pico-8 play session: hold → + tap 🅾

[t = 8 s] hold → ~8s, tap 🅾 ~14×
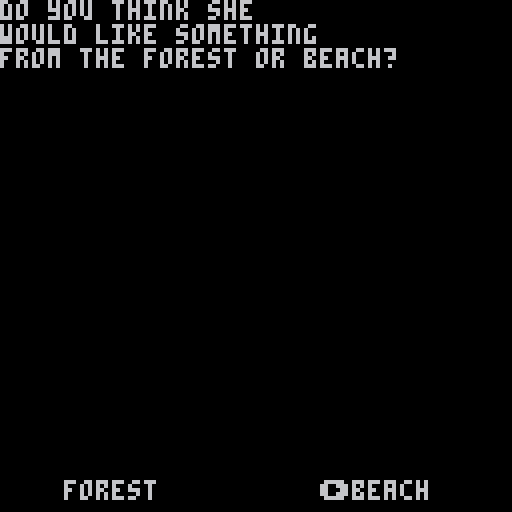

pico-8 cartridge
version 18
__lua__
-- initialize
-- whitney 

t = true
f = false
	 
function _init() 
	
	roomsetup() 
	dtb_init()
	
	m = ""
	
	tick = 0
	state = 0 
	step = 0
	select = 1
	
	plr = {
		pnme = "",
		x=1,
		y=1,
		w=6,
		h=8,
		
		moving = f,
		inven = {}
	} 
 
 box = {
		sp=112,
		x=8,
		y=16,
		w=8,
		h=8
	}
	 
	--spawn(settype())
	--gen_room() 
  
end
 
function setxy()
	--for gen 
	px = plr.x/8
	py = plr.y/8
end 

function roomsetup()
	
	rooms = {}
	world = {}
	
	lvl = 1 -- keeps track of where the player is
	pr = 0 -- keeps track so we can access our rooms
	roomtracker = 1 
	
	rm = {
		max_goal = 3,
		max_exit = 2,
	}
end 
-->8
-- gen

function spawn(rtype) 
	 
	--defaults
	beach,cave,house,forest,town = f,f,f,f,f
	rx,ry = 15,15
 xlim,ylim,num=1,1,8  
	
	rm.c = 3 
	--set sprite of char
	psp = 64
	
	rm.type = rtype
	rm.max_goal = 1 
	--rm.type = "cave"
	
	--room cleared is if the room is finished.
	-- can pass is if character can go to the next room
	rm.roomcleared = f
	rm.canpass = f   
 
	lvl = lvl+1
	
	if rm.type == "forest" then 
		
		forest = t
		  
		rm.max_goal = 3
		--potential items to be spawned
		rm.pot_elms = {1,2,3,16,
		17,18,36,50,51,20,52}
		
		--goals and exits 
		rm.pot_goals = {53,54,55,35,19}
		
		if tograndma then 
			rm.pot_exits = {26}
			plr.x = 8
			plr.y = 8
		else 
			rm.pot_exits = {132}
			plr.x = 112
			plr.y = 56
		end  
	
	--beach 
	elseif rm.type == "beach" then
		
		num,ry,beach,lim = 9,10,t,4
		
		rm.c = 15 
		
		plr.x = 58 
		plr.y = 0
		
		--trash quest counter
		rm.trashcount = 0
		rm.max_goal = 2 
		ylim = 4 
		
		rm.pot_elms = {16,17,28,36,89,115,116}
		
		rm.pot_goals = {15,48,54,63,94,
		37}
		rm.pot_exits = {9}
	
	elseif rm.type == "cave" then 
	 
	 cave,xlim,ylim,ry,rx = t,3,3,13,13
 	
 	rm.c = 0
 	
	 plr.x = 56
		plr.y = 104 
		
	 rm.max_exit = 0 
		rm.pot_elms = {28,36}
		
		rm.pot_goals = {31}
		rm.pot_exits = {}
 	
	elseif rm.type == "town" then 
		
		town = t 
	
		plr.x = 64
		plr.y = 11
		
		rm.max_exit = 0
		rm.max_goal = 1 
		
		rm.pot_goals = {55,114} 
		rm.pot_elms = {} 
		rm.pot_exits = {132}  
	end 
	
	rm.tiles = {} 
	
	setxy()
	
end

s1= ""
m="" 
m2 = ""
-- generate the room
-- tiles, exits, and goals 
function gen_room()
	
	rm.tiles = {} 
	addentrances(rm)
	
	if cave then 
		--add torches randomly
		crng = flr(rnd(5)) + 4 
		crng2 = flr(rnd(7)) + 6
		
		temp = {x=crng,y=2,s=78}
		temp2 = {x=crng2,y=2,s=78}
 	
 	add(rm.tiles,temp)
 	add(rm.tiles,temp2) 
	end  
	
	--quest variables
	rm.gettrash = f 
	
	--build the goals and exits 
	rm.num_goals = flr(rnd(rm.max_goal)+1)
	rm.goals = {} --store the goals
	
	rm.num_exits = flr(rnd(rm.max_exits)+1)
	rm.exits = {}
	
	--how many placed so far 
	cgoal,cexit = 1,1
	
	--gets our specifics goals 
	-- and exits for room 	
	for i=0, rm.num_goals do 
 	goal = rm.pot_goals[flr(rnd(#rm.pot_goals)+1)]	 
		add(rm.goals, goal)
		
		ex = rm.pot_exits[flr(rnd(#rm.pot_exits)+1)]
		add(rm.exits, ex)
	end 
	
	--janky
	if beach then
 	px = 8
 	py = 5 
 end  
	
	--places tiles randomly 	  
	for i = xlim, rx-1 do 
		for j = ylim, ry-1 do 
		 
		 if not checkoccupied(i,j) then 
		 
			--pick a random element
			rand_elm = rm.pot_elms[flr(rnd(#rm.pot_elms)+1)]
			temp = {}
				
			temp.x = i
			temp.y = j
			temp.s = 0
			
			--add start point 
			if i == px and j == py then
				if rm.type == "forest" then
					temp.s = 131
				end
			elseif cave and i == px and j == py-1 then
				temp.s = 159 
			elseif rnd(10)+1 > num then
				
				temp.s = rand_elm
				temp.path = f
				
				--if palm tree
				if temp.s == 89 then
						placenext(i,j,90,73,74,89)
						if cplace then 
							temp.s = 0 
						end  
				
				--if its a regular tree or fern tree
				elseif temp.s == 20 or temp.s == 57 then
						placenext(i,j,21,4,5,20)
						if cplace then 
							temp.s = 0 
						end
				elseif temp.s == 116 then
					
					--trigger trash quest
					--for little quest
					rm.trashtrigger = t
					rm.trashcount += 1
					--quest trigger    
				end 
					 
				--add our goals
			elseif rnd(10)+1 < 4 and cgoal < rm.max_goal and i > 2 and j > 3  then 
				temp.s = rm.goals[cgoal]
				temp.path = t 
				cgoal += 1
					
			elseif rnd(10)+1 < 4 and cexit < rm.max_exit and i > 3 and j > 4 and j < 14 then
				temp.s = rm.exits[cexit]
				temp.path = t
				cexit += 1
				
				--next room
				temp.nr = {}
				
				--add a house
				if temp.s == 26 then
					placenext(i,j,27,10,11,26)
						
					addon(i,j,17)
				elseif temp.s == 9 then 
					temp.y = 3
						
					--prevent overlap 
					if i == 7 or i == 8 then 
						temp.x = 6
					end 
						
					addon(i,temp.y,17)
					
				--dirt exit
				elseif temp.s == 132 then 
					
					positionsx = {7,15}
					temp.x = positionsx[flr(rnd(#positionsx))+1]
					
					--determine y 
					if temp.x == 7 then 
						temp.y = 0 
					elseif temp.x == 15 then 
						temp.y = 7 
					end 
					 
				end 
					
			end 
		
			if temp.s != 0 then
				s1 = s1..temp.x.." "
				add(rm.tiles,temp)
				
				for i in all(rm.tiles) do
					m = m..i.x
				end 
		
				n = #rm.tiles
			end
			
			--end if 
			end  
			
		end 
	end  
	
	--if no path regen 
	for i in all(rm.tiles) do
 	if i.path then
 	 if not findpath(i.x, i.y) then 
 	 	gen_room()
 	 end  
  end
 end
	 
	add(rooms,rm) 
	
	setitems(rm.tiles)
end

--add entrance
function addentrances(rm)
	
	temp = {} 
	if rm.types == "cave" then 
		temp.x = 8
		temp.y = 13
		temp.s = 132
		temp.pr = lvl
	end 
	
	add(rm.tiles,temp)
end

--deletes the map being printed
function delmap(til)
	for i in all(til) do
		mset(i.x,i.y,0)
	end 
end 

--checks if an element is in the tiles
function checkelem(spn,til)
	local isthere = f 
	
	for i in all(til) do
		if i.s == spn then 
			isthere = t 
		end 
	end 
	
	return isthere	
end 

--deletes a sprite blocking 
function delelem(x,y,til,rsp)
	for i in all(til) do 
		if i.x == x and i.y == y then 
			del(til,i)
		end
	end 
	
	mset(x,y, rsp)
end 

-- this function checks
-- if the tile is occupied
function checkoccupied(x,y)
	
	occupied = false
	
	for i in all(rm.tiles) do
	 if i.x == x and i.y == y then
	 	 occupied = true 
	 end 
	end 
	
	return occupied   
end 
 	
--add around in a squr 
function placenext(i,j,s1,s2,s3,sp) 
	
	cplace = f 
	if not checkoccupied(i+1,j) 
	and not checkoccupied(i,j-1) 
	and not checkoccupied(i,j-1)
	and not checkoccupied(i+1,j-1)
	or sp == 26 then
	
		temp2 = {x=i+1,y=j,s=s1}
		temp3 = {x=i,y=j-1,s=s2}
		temp4 = {x=i+1,y=j-1,s=s3}
									
		add(rm.tiles,temp2)
		add(rm.tiles,temp3)
		add(rm.tiles,temp4)
	else
		cplace = t 
	end 
	 
end 

--add in front of things
function addon(i,j,s)   
	temp5 = {x=i,y=j+1,s=s}
	add(rm.tiles,temp5)
	
	delelem(i,j+1,rm.tiles)
end 


--check if the node is visited
function checkvisited(visted,x,y)
 
 visit = false 
 for i in all(visited) do
 	if i.x == x and i.y == y then 
 		visit = true
 	end
 end 
 
 return visit
end 
 
-- doesnt work and needs condensing     
function findpath(i,j)
	
	--source 
	s = {x=i,y=j}
	q = {s} 
	
	--keep track
	visited = {}

	
	for s in all(q) do 
		
		if s.x != px and s.y != py then 
				--x+1, y 
			if not fget(mget(s.x+1,s.y),0) and not checkvisited(visited,s.x+1,s.y) then
				add(q,{x=s.x+1,y=s.y})
				
			end 
				
			--x-1, y 
			if not fget(mget(s.x-1,s.y),0) and not checkvisited(visited,s.x-1,s.y)  then 
				add(q,{x=s.x-1,y=s.y})

			end
			
			--x,y+1
			if not fget(mget(s.x,s.y+1),0) and not checkvisited(visited,s.x,s.y+1)  then
				add(q,{x=s.x,y=s.y+1})
			
			end 
				
			--x, y -1 
			if not fget(mget(s.x,s.y-1),0) and not checkvisited(visited,s.x,s.y-1)  then 
				add(q,{x=s.x,y=s.y-1})
			end
			
			--[[if not checkvisited(s.x,s.y) then
				add(visited,s)
			end 
			--]]
			
			del(q,s)
			
		else
			-- path exists
			r = t
			break
			
		end-- if
		  
	end --end for
 
	return r
	  
end 

-->8
-- collision
map_tile=0
 
function getitem(item)
		
		d = "picked up a"
		
		if item == 35 then 
			d = d.."n" 
			ni="apple"
		elseif item == 19 then 
			ni="potion"
			potion = t 
		elseif item == 31 then
			ni="gem"
		elseif item == 53 then 
			ni="mushroom"
		elseif item == 54 then 
			ni="nugget"
		elseif item == 94 then 
			ni="coconut"
		else
			ni="unknown item" 
		end 
		
		o = {n=ni, sp=item}
		show = t
		dtb_disp(d.." "..o.n..".")
		
		if #plr.inven < 8 then 
		
			add(plr.inven, o)
			delelem(grid_x,grid_y,rm.tiles,0) 
		
		else
			dtb_disp(d.."\n... but i can't fit it in \nmy bag..")
		end  		
end 

--collision 
function collide_map(obj,flag)
	
	local x=obj.x local y=obj.y
	local w=obj.w local h=obj.h
	
	local x1=x local y1=y
	local x2=x+w-1 local y2=y+h-1
	
	x1/=8  x2/=8
	y1/=8  y2/=8
	
	if fget(mget(x1,y1),flag)
	or fget(mget(x1,y2),flag)
	or fget(mget(x2,y1),flag)
	or fget(mget(x2,y2),flag)
	
	--for map 
	or fget(mget(x1+offsetx,y1+offsety),flag)
	or fget(mget(x1+offsetx,y2+offsety),flag)
	or fget(mget(x2+offsetx,y1+offsety),flag)
	or fget(mget(x2+offsetx,y2+offsety),flag) then
		return true
	else
		return false
	end

end

--check the bounds when going 
--to a new room 
function checkbounds()
	-- if rm.trashcount != nil or 0
	-- do not let thru 
	bump,bumpu,bumpd,bumpl,bumpr = f 
	
	if plr.y < 0 then 
		plr.y += 1
		bump = t
		bumpu = t 
	elseif plr.y > 128 then
		plr.y -= 1
		bump = t 
		bumpd = t 
	elseif plr.x < 0 then 
		plr.x += 1 
		bump = t
		bumpl = t  
	elseif plr.x > 120 then 
		plr.x -= 1
		bump = t
		bumpr = t 
	end 
	
	if bump then 
		rm.roomcleared = f 
		--if trash
		if rm.trashcount != 0 and not rm.roomcleared then 
			dtb_disp("i haven't picked up all the trash yet.") 
		elseif not rm.roomcleared then
			dtb_disp("i still have something to do here.")
		elseif beach and bumpu and rm.roomcleared then
			delmap(rm.tiles)
			spawn("cave")
			gen_room() 
		end
		
	end  
end
-->8
-- dialoge -- animations

--functions from lexaffle  
function dtb_init(numlines)
 dtb_queu={}
 dtb_queuf={}
 dtb_numlines=3
 if numlines then
  dtb_numlines=numlines
 end
 _dtb_clean()
end

-- this will add a piece of text to the queu. the queu is processed automatically.
function dtb_disp(txt,callback)
 local lines={}
 local currline=""
 local curword=""
 local curchar=""
 local upt=function()
 	if #curword+#currline>29 then
 	 add(lines,currline)
 	 currline=""
	 end
  currline=currline..curword
  curword=""
 end
 for i=1,#txt do
  curchar=sub(txt,i,i)
  curword=curword..curchar
  if curchar==" " then
  	upt()
  elseif #curword>28 then
   curword=curword.."-"
   upt()
  end
 end
 upt()
 if currline~="" then
  add(lines,currline)
 end
 add(dtb_queu,lines)
 if callback==nil then
  callback=0
 end
 add(dtb_queuf,callback)
end

-- functions with an underscore prefix are ment for internal use, don't worry about them.
function _dtb_clean()
 dtb_dislines={}
 for i=1,dtb_numlines do
  add(dtb_dislines,"")
 end
 dtb_curline=0
 dtb_ltime=0
end

function _dtb_nextline()
 dtb_curline+=1
 for i=1,#dtb_dislines-1 do
 dtb_dislines[i]=dtb_dislines[i+1]
 end
 dtb_dislines[#dtb_dislines]=""
 sfx(2)
end

function _dtb_nexttext()
 if dtb_queuf[1]~=0 then
  dtb_queuf[1]()
 end
 del(dtb_queuf,dtb_queuf[1])
 del(dtb_queu,dtb_queu[1])
 _dtb_clean()
 sfx(2)
 
 state = 1 
end

-- make sure that this function is called each update.
function dtb_update()
 if #dtb_queu>0 then
 state = 2 
  if dtb_curline==0 then
    dtb_curline=1
  end
 local dislineslength=#dtb_dislines
 local curlines=dtb_queu[1]
 local curlinelength=#dtb_dislines[dislineslength]
 local complete=curlinelength>=#curlines[dtb_curline]
 if complete and dtb_curline>=#curlines then
 if btnp(4) then
  _dtb_nexttext()
  return
 end
 elseif dtb_curline>0 then
  dtb_ltime-=1
 	if not complete then
   if dtb_ltime<=0 then
    local curchari=curlinelength+1
    local curchar=sub(curlines[dtb_curline],curchari,curchari)
    dtb_ltime=1
    if curchar~=" " then
    	sfx(0)
    end
    if curchar=="." then
     dtb_ltime=6
    end
    	dtb_dislines[dislineslength]=dtb_dislines[dislineslength]..curchar
    end
    	if btnp(4) then
    		dtb_dislines[dislineslength]=curlines[dtb_curline]
    	end
   else
    if btnp(4) then
     _dtb_nextline()
    end
   end
  end
 end
end

-- make sure to call this function everytime you draw.
function dtb_draw()
 if #dtb_queu>0 then
  local dislineslength=#dtb_dislines
  local offset=0
  if dtb_curline<dislineslength then
   offset=dislineslength-dtb_curline
  end
  rectfill(2,125-dislineslength*8,125,125,0)
  if dtb_curline>0 and #dtb_dislines[#dtb_dislines]==#dtb_queu[1][dtb_curline] then
    print("\x8e",118,120,1)
  end
  for i=1,dislineslength do
   print(dtb_dislines[i],4,i*8+119-(dislineslength+offset)*8,7)
  end
 end
 
end

-- anim
--animation
function anim(o,sf,nf,sp,fl,isob)
  if(not o.a_ct) o.a_ct=0
  if(not o.a_st) o.a_st=0
		
		--print(sp.." hey ")
		
  o.a_ct+=1
	 
  if(o.a_ct%(30/sp)==0) then
    o.a_st+=1
    if(o.a_st==nf) o.a_st=0
  end

  o.a_fr=sf+o.a_st
  
  x = o.x 
  y = o.y 
  
  --if animating and oj 
  if isob == t then 
  	x= o.x * 8
  	y= o.y * 8
 	end 
 	
 	spr(o.a_fr,x,y,1,1,fl)
end

function draw_menu(t1,t2) 
	
	if select == 1 then
		t1 = "➡️"..sub(t1,1)
	elseif select == 2 then 
		t2 = "➡️"..sub(t2,1)
	end
	 
	print(t1,16,120)
	print(t2,80,120)

end

-- use the selection menu for 
-- our shop 
function use_menu()	
	if btnp(0) then
		if not (select % 2 == 1) then
			select-=1
		end
	elseif btnp(1) then
		if not (select % 2 == 0) then
			select +=1
		end
	elseif btnp(5) then
	 selected = true
		selection = select
	end
	
	selection_check()
	
end

--checks which one were trying to do
function selection_check()
	if selected then
		selected = false
		if selection == 1 then 
		 choice = "forest"  
		else 
			choice = "beach" 
		end
		 
	end 
end  
-->8
-- update & draw

function _update()
	
	tick += 1 
	 
	if state == 0 then 
		if btnp(4) then 
			step+=1
		end	
	
	elseif state == 1 then  
		 
		plr.moving = f
		move_plr() 
		 
		grid_x = flr(box.x/8)
		grid_y = flr(box.y/8)
		
		map_tile = mget(grid_x,grid_y)
		
		--activate picking up things
		if btnp(5) then 
			trigger()
		end
		
		quests()
	
	elseif state == 2 then 
		plr.moving = f 
		
	end
	
	dtb_update()  
end  


-- spr( n, x, y, [w,] [h,] [flip_x,] [flip_y] ) 
function _draw()
	
	cls(0)
	
	
	if state == 0 then 
		intro()
	else 

	--offsets
	offsetx = 0
	offsety = 0
	
	--display current room 
	print("x "..s1)
	print("m "..m)
	print("length"..n)
	--displayroom()
	
	npalt(64)
	if plr.moving then 
		
		eflp,sf,sp,nf = f,81,6,2
		 
		if plr.move == "l" then 
			eflp = t
		elseif plr.move =="u" then 
			sf = 67 
		elseif plr.move == "d"	then 
			sf = 65
		end 
		
		anim(plr,sf,nf,sp,eflp)
	else
	 spr(psp,plr.x,plr.y,1,1,spf) 
	end  	
	
	--draw reticle
	if fget(map_tile,1) or fget(map_tile,6) then
		box.sp = 117
	else
		box.sp = 112 
	end 
	
	spr(box.sp, box.x, box.y)
	
	draw_bar()

	dtb_draw()
	
	end 
end

--function to change color
function npalt(s)
	if fget(s, 7) then
		palt(0, f)
		palt(3, t)
	else 
		palt(0,t)
		palt(3,f)
	end 
end 

function setitems(til)
	for i in all(til) do 
		mset(i.x,i.y,i.s)
	end 
end 

function draw_bar() 
 
	for i = 4, 11 do
		npalt(113) 
		spr(113,i*8,120)
	end 
	
	local j = 4 
	for i in all(plr.inven) do 
		npalt(i.sp)
		spr(i.sp,j*8,120)
		j+=1
	end 
end 

--display the current room
function displayroom()  
	
	cls(croom.c)
	
	if croom.type == "house" then
		map(16,0,0,0,16,16)
		npalt(62)
		
		--offsets
		offsetx = 16 
		offsety = 0
		
		spr(62,48,48)
		mset(6,6,62)
	else
		--beach background 
		if croom.type == "beach" then
		
			offsetx = 32 
			offsety = 0
		 
			npalt(0)
			map(32,0,0,0,16,16)
			
			
		elseif croom.type == "cave" then
			
			offsetx = 48
			offsety = 0
			 
			npalt(0)
			map(48,0,0,0,16,16)
		elseif croom.type == "forest" then 
		
			offsetx = 0
			offsety = 16
			
			npalt(0)
			map(0,16,0,0,16,16)
		elseif croom.type == "town" then
		
			offsetx = 64
			offsety = 0 
 
			npalt(0) 
			map(64,0,0,0,16,16) 
		end
		
		for i in all(croom.tiles) do 
			
			npalt(i.s)			
	 	
	 	if i.s == 55 then
	 		anim(i,55,2,1,f,t)
	 		
			elseif i.s == 78 then
	 		anim(i,78,2,1,f,t)
			else
	 		spr(i.s,i.x*8,i.y*8)
			end 
		end
		
		if rm.type == "forest" then 
			npalt(0)
			map(0,17,0,8,16,16)
		end 
	end 
	 
end 
-->8
-- player functions 

function move_plr()
	
	if (btn(0)) then
			plr.x -= 1
			plr.move = "l"
			plr.moving = t
			aim("l") 
			
			--not moving 
			psp,spf= 80,t
 
		if collide_map(plr,0) then
			plr.x +=1
		end
		
		checkbounds() 
		
	elseif (btn(1)) then 
		plr.x +=  1
		plr.move = "r"
		plr.moving = t
		aim("r")
		
		--not moving 
		psp,spf = 80,f 
			
		if collide_map(plr,0) then
			plr.x -=1
		end
		
		checkbounds()  
		
	elseif (btn(2)) then 
		plr.y -= 1
		plr.move = "u"
		plr.moving = t
		aim("u")
		
		--not moving 
		psp,spf = 83,f
	
		if collide_map(plr,0) then
			plr.y +=1
		end
		
		checkbounds()  
	
	elseif (btn(3)) then 
		plr.y += 1
		plr.move = "d"
		plr.moving = t
		aim("d")
		
		--not moving 
		psp,spf= 64,f 
		
		if collide_map(plr,0) then
			plr.y -=1
		end
		
		checkbounds() 
		
	end 
end

function aim(b)
	if b == "l" then
		box.x = flr(plr.x)-8
		box.y = plr.y
	elseif b == "r" then
		box.x = flr(plr.x+7)
		box.y = plr.y
	elseif b == "u" then
		box.x = plr.x
		box.y = plr.y-7
	elseif b == "d" then
		box.x = plr.x
		box.y = plr.y+8
	end
end

function trigger()
	
	if fget(map_tile,1) and map_tile != 116 then 
		getitem(map_tile)
	elseif map_tile == 116 then 
		pickuptrash(grid_x,grid_y,rm.tiles) 	
	elseif map_tile ==12  then
		
		nextroom(current,rtype,rm,map_tile)
		
	elseif map_tile == 26 then 
		delmap(rm.tiles)
		house = t
		plr.x = 56
		plr.y = 88 
		c = 0
	elseif map_tile == 62 then
		d = "hello!"
		show = t
	elseif map_tile == 9 then 
		delmap(rm.tiles)
		spawn("cave")
		gen_room()
		
		generateroom(room[lvl],rtype,map_tile)
	
	elseif map_tile == 37 then 
		dtb_disp("a chest! wonder what's inside?")
		
		delelem(grid_x,grid_y,rm.tiles,38) 
		temp = {x=grid_x,y=grid_y,s=38}
		add(rm.tiles,temp)
		
		dtb_disp("... it was empty!")
		
	end
 
end
-->8
--game state
 
--introdunction to the game 
function intro()
	
	if step == 0 then 
		print("aren't you going to be late, red?\nyou are suppose to help your \ngrandma out today!")
		npalt(64)
		sspr( 0, 32, 8, 8, 32, 32,48,48 )
	elseif step == 1 then 
		print("let's go over the controls.")
	elseif step == 2 then 
		print("to walk around, use ⬅️➡️⬆️⬇️\nbuttons on your keyboad.")
	elseif step == 3 then
		print("to interact with stuff, use the\n❎ button!")
	elseif step == 4 then 
		print("you should take your grandma\na gift.")
	elseif step >= 5 then
		print("do you think she\nwould like something\nfrom the forest or beach?")
		draw_menu("forest","beach")
		use_menu()
		
		if choice != nil then 
			spawn(choice) 
			gen_room()
			croom = rooms[1]
			
			state = 1 
		end 
		
	end   	
end

--little function for trash side quest
function pickuptrash()

	delelem(grid_x,grid_y,rm.tiles)
	
	rm.trashcount -= 1
	
	if rm.trashcount > 0 then  
		dtb_disp("picked up some trash.only "..rm.trashcount.." left!")  
	else 
		dtb_disp("found all the trash! i feel good cleaning up the beach!")
	end 
	show = t 
end 

function quests()
	
	qtriggers(rm.tiles)
	
	if tick % 100 == 1 then
	
		--trash quest   
		if rm.trashtrigger and rm.trashcount > 0 then 
			dtb_disp("look at all this trash!\n gross!")
	  dtb_disp("let's clean it up before we see grandma." )  
			
			rm.trashtrigger = f 
		end 
				
	end
	
	--potion quest 
	if gmeds and potion then 
		dtb_disp("wonder if grandma can use this? let's take it to her.")
		potion = f 
	end
	 	 
end

--quest list and triggers 
function qtriggers(tiles)
--potion quest
	--gmeds,gapples,grilledmush,storytime,
	if checkelem(19,tiles) then 
		gmeds = t 	
	elseif checkelem(35,tiles) then 
		gapples = t 
	elseif checkelem(53,tiles) then 
		if checkelem(55,tiles) then 
			grilledmush = t
		end 
	elseif checkelem(55,tiles) then 
		storytime = t
	elseif gemtalk then 
		gemhunt = t 
	elseif checkelem(63,tiles) then 
		basket = t 
	end 
	
end  

 
-->8
-- transversing trees  

--room exit, spr
function addnextroom(rm,tl,lvl)
	
	--if the tile passed over or
	--clicked, compare
	e = getexit(rm,tl) 
	add(e.nr,lvl+1)
	
end  


--prev room
function addprevroom(rm,tl) 
	
	e = getexit(rm,tl) 
	add(e.pr,pr)

end 


--takes in type,room  
function generateroom(rm,rtype,rm,tl)
	
	spawn(rtype)
	gen_room()
	
	--updates current tiles link
	addnextroom(rm,tl,lvl)
	lvl+=1  
	
end 

function moverooms(rm,tl)
	
	e = getexit(rm,tl)
	
	currentroom = rooms[e.nr]
end 

--get exit 
function getexit(rm,tl)
	for i in all(rm.tiles) do 
		if i.s == tl and i.x == grid_x and i.y == grid_y then 
			return i
		end 
	end 	
end 
__gfx__
0000000000000000000b000000000000000000bbbbbb1000bbbbbbbb000000000000b00b42000024000000000000000033333333000001110011100000000000
000000000000000000bb0b0000000bb0000bbbbbbbbb3100111111120b0b1bbbbb0000b140000004002222222222220033900933011115651155511100666610
000000000000000000bbbbb00bb88bbb00bbbbbbbbbbb310221222240001411111bbbb1420000002028888888888882030955903155565555556555566111155
0000000000bb0b000bbbb8b000b82b110bbbbbbbbbb3b33142224424011444444411114420000002888888888888888805999950165666665656666506666651
000000000bbbbbb00b8bbbb00bbbbbb0bbbbbbbbbbbb3331442444440b1444424444444440000004888888888888888800400400156665666666666606666651
000000000bb11bb00bbb8b10b111bbb0bbbbbbbbbbb3b331444442440b1442444424444440000004882ee222222ee28800000000155666666666665606666551
000000000b1000b001bbbb10100011b01b13bbbbb3b33331424444240b1444444444444440000004ee111111111111ee30000003015566566565666601665510
0000000000000000000000000000000001313bbbbb33131044424424b14444444444424420000002111111111111111133333333015666666666666600111100
000000000666000000009000334443330011113b3131311044444444b14444444444444400000000116122215166651133333333344444430400004000000000
00000000066660660009a900330203330001111111111100444444440b144444444444240000000016122222115651613333333344003344044774400f00f000
0040044001111011000090003303033300000111111000001424424400b144424424444400156000151222226615166133666033400b2204047777400fe0f0f0
44424000000000000000000030373033000000242200000042124424b0b144444444444400615000111222225651611136666603444b4444048888400ee0eee0
2444442060066006000000900878820300000024420000001121121100b144444442444400665000161222291511516106666550400000040888888000feefef
1122444410666600090009a90888220300000214242000002212212200b142444444444400516000151222225115161105555550480010340888888000fefee0
00111422006661009a900090308220330000211122122000131311310b144444424442440011100011122222561165113055550348991234088888800eefee00
000004116601106009000000330003330000000020000000333333330b1444444444444400000000111111111111111133333333444444440880088000000000
0000000000000000cccccccc00000000333333330000000000044000300333333003333300000000000000000077077022222222000000000000000000000000
0000077777700000c77ccc7c00010000333663330000000009444490042033330420333300000000b0000000c77c777742224242222222220009000000033000
770077cccc770077cccc7ccc028122003066666304244240044aa44004200000042033330000000bb000000077c7c7c742422242888888880088800000bbb300
c7777cccccc7777ccccccccc28e8881006666110244444422111111204204444042033330000000bbb0000000cccc7c04442422288888888000200000bbbb330
cc77cccccccc77cccccccccc28888810666666119aaaaaa9411111140420222204203333000000bbbbb000000cccc7c042424244888888880b0b0b0000003330
ccccccc77cccccccc77ccccc02888100166611112449944224499442042000000420333300000bbbbbb000000c7cccc0424442242222222200bbb00000033330
77cc77cccc77cc77ccccc77c0021100001111110224224222242242204203333042033330000bbbbbbbb00000c7cccc02442442411111111000b000000333300
cc7cccccccccc7cccccccccc0000000030000003022222200222222032233333322333330001bbb3b333b0000cccc7c022424242111111110000000000000000
000000e000000000000000000000000000bbbb000088820000000000000009000009000001113b33bb311b000cccccc000000000656665660066600000999900
00000ee00b0b0bb00800000000bbbbb00bbbbbb008e888200000000000a0900000000090000113313b1100000ccc7cc000000000115651650666660009000090
000eefe00bbb0b00888000000bbbbbbbbbbbbbbb88888882000a9000000909000000900000013311131110000ccc7cc00444444016151651061f160009000090
0eeefee0013bb310098b00000bbbbbbbbbbbbbbb2882282200aaa9000089a9800089a9000011111111111100077cccc0044444401651611600fff0009a9009a9
e22efee0122222218080b0000bbbbbbbbbbbbbbb0222222000aa99000089a9800089a980011110211210111077cc7c70002992001511566100ccc00009a99a90
e222ee00144442210000b0000bbbbbb11bbbbbb1000fe00000099000044448000444480000100024242000000777c77700222200611516160c9c9c00099aa990
ee22ee00014422100bb0b00001bbbb1111bbbb1100ffe00000000000422024444220244400002244141200007777777000200200561165150c777c0000999900
0eeee00000142100000b0000001111100111111000fe000000000000000002400000024000000021002000000000700700000000155155510c666c0000000000
33383833333838333333333333383833333838330000000033360333b000000b0000000b00033333003333113333333333333333cc666ccc0080000000080000
338888833388888333383833338888833388888300000000337660331bbbbbb10000000b00003333333311103333333333333333cc666ccc0009800000898000
3381f1833381f1833388888333888883338888830000000033726033411111210000000b00003111131100003333377733333333cc666ccc0089800000898000
338fff83338fff833381f18333888883338888830000000037422203424444210000000b00331133114000003333777737777733cc666ccc0088800000888000
3388888333f88883338fff8333888883338888830000000034446223244242410000000b03313333144400003377777777777733cc666ccc0024200000242000
33fd8df3338d8d83338888f333888883338888830000000034442220444444420000000b33333003314240003377777777777603cc666ccc0024200000242000
33811183338111f3338d8d8333888883338888830000000044422220442444220000000b33300003310440003777777666776666cc666ccc0002000000020000
333131333331313333f1118333333133333133330000000044422222444442110000000b00000003310424003677776666666666222222220000000000000000
333383333333833333338333333838330090090044444444cccccccc44444421ffffffff00000003310244003366776666666660444444440000000000000000
333888333338883333388833338888830049940022222222cccccccc44444442ffffffff00000003310442003366666666666603444444440000000000000000
333888333338883333388833338888830040040011111111cccccccc44444442ffffffff00000000100222003306666666666633444444440004440000000000
333888333338883333388833338888830044440022222222cccccccc14244241ffffffff00000000102444003336666600666033444444440042442000c00000
3338d8333388d8333388d833338888830040040022222222cccccccc42124421ffffffff000000000042220033330003330003334444444400444420aac56666
3338f333338fd333388df333338888830d4444d022222222cccccccc11211211ffffffff00000000024444203333333333333333444444440044422000c00000
33881333383113333331133333888883dd4dd4dd11111111cccccccc22122121ffffffff00000000442244203333333333333333444444440002220000000000
333313333331313333131333333131330dddddd022222222cccccccc13131130ffffffff00000000024220003333333333333333444444440000000000000000
cccccccc00000000000000000000000000099900000000b2ccccccccbbb2247cccccccc44422bbbb247ccccc247ccccc16666661000000000000000000000000
cccccccc0009900009000aa000880880009aaa90000000b2cccccc7c22224244ccccccc4244422222427cccc247c7ccc1dddddd1000000000000000000000000
c7cccccc0099aaa00990aaa00800800809aa0aa9000000b2cc7ccccc244444222cc2c444244444440247cccc227ccccc16666661000000000818100000000000
ccccc7cc049aaaa0049aaa000800000809aa0aa9000000b2cccccccc4244444242242242442444420246cccc2477cccc1dddddd10000000081ff282000000000
cccccccc044aaaa0044aaa000080008009aaa0a9000000b2cccccccc444444444444424444444444027ccccc042777cc16666661000000002ff2ff1800000000
ccc7cccc0044aa000044a00000080800009aaa90000000b2cc7ccccc444424444444424444424444027ccccc024427761dddddd100000000282ff18200000000
cccccc7c00044000000440000000800000099900000000b2cccccccc444442444242444444222444247ccccc0022474716666661000000000228288200000000
cccccccc00000000000000000000000000000000000000b2ccccccc7444444444444444444444444247ccccc000022421dddddd1000000000022222000000000
11333311111111110000000000000000000000009933339933333333444444444444444444444444444444440000000000000000000000000000000000000000
133333311000000100ffffff0000aa000000cc009333333933333333444444444444444444444444444444440000000000000000000000000000000000000000
333333331000000100ff4fff0000aa00ccc7c7c03333333333333333142442441424424414244244142442440000000000000000000000000000000000000000
33333333100000010f44f4f00800000000c7cc703333333333333333421244244212442442124424421244240000000000000000000000000000000000000000
33333333100000010ffffff008800090000000003333333333333333112112111121121111211211112112110000000000000000000000000000000000000000
33333333100000010ffffff002000990000008003333333333333333221221222212212222122122221221220000000000000000000000000000000000000000
1333333110000001ff444f00000000000900888093333339333333331312112112121121122211311f1f11f10000000000000000000000000000000000000000
11333311111111110fffff0000000000009000009933339933333333332117777777777777774233ffffffff0000000000000000000000000000000000000000
b0b1bbb0bb0000b111bbb10b01b0b10b01b4410b3333333733333333024777cc777ccccccc777423373333333333333300002222222000222422000000000000
0014111111bbbb14441111000001010000444100333333777333333324777cccccccc7cccccc7742707777777777777700244244442222447474220000000000
11444444441111444444441b4144441b4144441b33333777763333332477cccccccccccccccc7742370000000000000002427776624444266772442000000000
b14444244444444444444441044444414444444433333777666333332277ccccccccccccccccc74237000000000000000247777c77777777cc77724000000000
b1442444442444444442441b14424410444244443333777466603333247cccc7ccccccccccccc742370000000000000024276cccc77ccc7cccc6774200000000
b1444441444444444444441b144444104444444033337774466633332277ccccccccc7cccccc774237000000000000002777cccccccccccccccc772200000000
1444441b114441111144241b1140241b1144441b3333777446660333247ccccccccccccccccc77423700000000000000447ccccccccccccccccc774200000000
144444100b111b0b0b144410000001040b0441043337774742260333247cccccccccccccccccc7423700000000000000276cccccccccccccccccc64200000000
1444441b014441b00144444100b111b00000000033374747426223332777cccc00000000ccccc7423700000000000000246cccccccccccccccccc67200000000
b144441bb1424411b1444441b044441000000000333444444226203322277ccc00000000ccccc74237000000000000002477ccccccccccccccccc74400000000
0b144420b14444441444441b1444441b0000000033474444422222030247cccc00000000ccccc77237000000000000002277cccccccccccccccc777200000000
0b144441b14424444442441b4442441b0000000033744444422222030247cccc00000000cccc7720370000000000000024776cccc7ccc77cccc6724200000000
0b144441144444444244441b4244441b0000000034444444222222230247cccc00000000cccc74203700000000000000042777cc77777777c777742000000000
0b14244bb1444444444444114444441100000000344444442222222022477ccc00000000cccc7420370000000000000002442776624444266777242000000000
b144441b00111144111141001111410000000000444444422222222224277ccc00000000ccc77242370000000000000000224747442222444424420000000000
b1444410b01bbb110bbb1b0b0bbb1b0b0000000044444442222222222467cccc00000000cccc7642370000000000000000002242220002222222000000000000
ffffffff000001110011100000111100666666666666665565666666111111110000000000000000000000000000000000000000000000000000000000000000
ffffffff011115651155511111556510666656566566566666666656111511110000000000000000000000000000000000000000000000000000000000000000
fffffeff155565555556555555565510656666666666655565665666155155150000000000000000000000000000000000000000000000000000000000000000
ffffffff165666665656666565666510666666666656665656666666151111550000000000000000000000000000000000000000000000000000000000000000
ffffffff156665666666666666666610566665656666656155566656111551550000000000000000000000000000000000000000000000000000000000000000
ffefffff155666666666665666656551555565556666555111556566151551110000000000000000000000000000000000000000000000000000000000000000
ffffffff015566566565666665666561111555115656511001565565551115510000000000000000000000000000000000000000000000000000000000000000
ffffffff015666666666666666666551000111006665510000115565151151110000000000000000000000000000000000000000000000000000000000000000
ffffffff155666666666651001556666666655105655110000155666111111510000000000000000000000000000000000000000000000000000000000000000
ffffffff165666566566551001566566656665105655651001156565115515550000000000000000000000000000000000000000000000000000000000000000
fffeffff155656666666655101566666666655516656551115556666155111550000000000000000000000000000000000000000000000000000000000000000
ffffffff016666666656665115566666656666516566655516566666111551110000000000000000000000000000000000000000000000000000000000000000
ffffffff015666566666656115666656666665516666666555666566151511550000000000000000000000000000000000000000000000000000000000000000
ffffffff015565555556555115556666666665106665665655566666155115510000000000000000000000000000000000000000000000000000000000000000
fffffeff015655115651111001566656665665106566666666656656111151510000000000000000000000000000000000000000000000000000000000000000
ffffffff001111001110000001556666666655106666665655666666551551110000000000000000000000000000000000000000000000000000000000000000
__gff__
000001000101010000c10101c101010301000083010101000001410181010103010101038141018181010101000100010300010101430341410101010101010380808080800100010001010000010000808080804100000100000100000003000000000000000001010101010000010080810200028000010101010000000000
0000000000000001010180800101010000000000000000010001800001010100000101010101010000000000000000000001010101010100000000000000000000000000000000000000000000000000000000000000000000000000000000000000000000000000000000000000000000000000000000000000000000000000
__map__
00000000000000000000000000000000000000000000000000000000000000007676767676767676767676767676767600000000000000000000000000000000333434343434393a3334343434343434000000000000000000000000000000000000000000000000000000000000000000000000000000000000000000000000
000000000000000000000000000000000000000000000000000000000000000076767676767676767676767676767676000000000000000000000000000000007676292a76767676760a0b7676767676000000000000000000000000000000000000000000000000000000000000000000000000000000000000000000000000
0000000000000000000000000000000000000000000000000000000000000000060606060606066c6c060606060606060000a5a4a4a4a4a4a4a4a4a4a4a600001176393a12767676761a1b7676762476000000000000000000000000000000000000000000000000000000000000000000000000000000000000000000000000
00000000000000000000000000000000000000000000000000000000000000007a7a7a7a7a7a7a6c6c7a7a7a7a7a7a7a0000b4b7a7a7a7a7b7b7b7b7b7b300007676761276767676768376768c8d8e76000000000000000000000000000000000000000000000000000000000000000000000000000000000000000000000000
0000000000000000000000000000000000000045454545454545454545000000a0a0a0a0a0a058585858a0a0a0a0a0a00000b4b7b7b7b7b7a7a7a7a7b7b300007676117676767676767676769c9d9e76000000000000000000000000000000000000000000000000000000000000000000000000000000000000000000000000
00000000000000000000000000000000000000454d4d4d4d4d4d4d4d45000000a0a0585858a0a05858a058a0a0a0a0a00000b4b7b7a7a7b7b7b7b7a7b7b3000076767676767676767676767676767676000000000000000000000000000000000000000000000000000000000000000000000000000000000000000000000000
00000000000000000000000000000000000000455d5d5d5d5d5d5d5d45000000a0a05858a0a058a058585858585858a00000b4b7a7a7b7a7a7b7b7a7b7b3000006060606066c06060606060606060606000000000000000000000000000000000000000000000000000000000000000000000000000000000000000000000000
00000000000000000000000000000000000000455d5d5d5d5d5d5d5d45000000585858585858a0a0a0585858a058a0a00000b4a7a7b7a7a7b7b7b7a7b7b3000016161616166c16161616161616161616000000000000000000000000000000000000000000000000000000000000000000000000000000000000000000000000
00000000000000000000000000000000000000455d5d5d5d5d5d5d5d45000000a0a0a0a058a0a0a0a0a0a0a0a0a0a0a00000b4a7a7b7a7b7b7b7b7a7b7b3000076767676769076767676767676767676000000000000000000000000000000000000000000000000000000000000000000000000000000000000000000000000
00000000000000000000000000000000000000455d5d5d5d5d5d5d5d45000000a0a0a0a05858585858a0a0a0a058a0a00000b4a7a7b7a7b7b7b7a7a7a7b3000076760a0b769076761276767676767676000000000000000000000000000000000000000000000000000000000000000000000000000000000000000000000000
00000000000000000000000000000000000000455d5d5d5d5d5d5d5d4500000058a0585858a0a0a0a0a0585858a0a0a00000b4b7a7b7a7b7b7a7a7a7a7b3000076761a1b109076767676313334343434000000000000000000000000000000000000000000000000000000000000000000000000000000000000000000000000
00000000000000000000000000000000000000455d5d5d5d5d5d5d5d45000000a05858a0a058585858585858a05858580000b4b7a7a7a7b7b7b7b7a7a7b3000081818181818481818181818181818181000000000000000000000000000000000000000000000000000000000000000000000000000000000000000000000000
0000000000000000000000000000000000000045454545555545454545000000202120212021202120212021202120210000b4b7b7a7a7b7a7b7b7b7b7b3000033343434349076760a2d0b7676767676000000000000000000000000000000000000000000000000000000000000000000000000000000000000000000000000
0000000000000000000000000000000000000000000045454545000000000000565656565656565656565622565656560000b5a2a2a2a3b7b7a1a2a2a2b60000767676767690762e1a3d1b7676127676000000000000000000000000000000000000000000000000000000000000000000000000000000000000000000000000
0000000000000000000000000000000000000000000000000000000000000000605656665656225656565656606060660000000000000000000000000000000076767612769181818181819376767676000000000000000000000000000000000000000000000000000000000000000000000000000000000000000000000000
0000000000000000000000000000000000000000000000000000000000000000606666565656565666605660565656660000000000000000000000000000000076767676767676767676767676767676000000000000000000000000000000000000000000000000000000000000000000000000000000000000000000000000
0514151415141500001415141514150476767676767676767676767676767676000000000000000000000000000000000000000000000000000000000000000000000000000000000000000000000000000000000000000000000000000000000000000000000000000000000000000000000000000000000000000000000000
0500000000000000000000000000000476767676767676767676767676767676000000000000000000000000000000000000000000000000000000000000000000000000000000000000000000000000000000000000000000000000000000000000000000000000000000000000000000000000000000000000000000000000
05000000000000000000000000000004060606060606066c6c06060606060606000000000000000000000000000000000000000000000000000000000000000000000000000000000000000000000000000000000000000000000000000000000000000000000000000000000000000000000000000000000000000000000000
050000000000000000000000000000047a7a7a7a7a7a7a6c6c7a7a7a7a7a7a7a000000000000000000000000000000000000000000000000000000000000000000000000000000000000000000000000000000000000000000000000000000000000000000000000000000000000000000000000000000000000000000000000
05000000000000000000000000000004a0a0a0a0a0a058585858a0a0a0a0a0a0000000000000000000000000000000000000000000000000000000000000000000000000000000000000000000000000000000000000000000000000000000000000000000000000000000000000000000000000000000000000000000000000
05000000000000000000000000000004a0a0585858a0a05858a058a0a0a0a0a0000000000000000000000000000000000000000000000000000000000000000000000000000000000000000000000000000000000000000000000000000000000000000000000000000000000000000000000000000000000000000000000000
05000000000000000000000000000014a0a05858a0a058a058585858585858a0000000000000000000000000000000000000000000000000000000000000000000000000000000000000000000000000000000000000000000000000000000000000000000000000000000000000000000000000000000000000000000000000
05000000000000000000000000000000585858585858a0a0a0585858a058a0a0000000000000000000000000000000000000000000000000000000000000000000000000000000000000000000000000000000000000000000000000000000000000000000000000000000000000000000000000000000000000000000000000
05000000000000000000000000000000a0a0a0a058a0a0a0a0a0a0a0a0a0a0a0000000000000000000000000000000000000000000000000000000000000000000000000000000000000000000000000000000000000000000000000000000000000000000000000000000000000000000000000000000000000000000000000
05000000000000000000000000000004a0a0a0a05858585858a0a0a0a058a0a0000000000000000000000000000000000000000000000000000000000000000000000000000000000000000000000000000000000000000000000000000000000000000000000000000000000000000000000000000000000000000000000000
0500000000000000000000000000000458a0585858a0a0a0a0a0585858a0a0a0000000000000000000000000000000000000000000000000000000000000000000000000000000000000000000000000000000000000000000000000000000000000000000000000000000000000000000000000000000000000000000000000
05000000000000000000000000000004a05858a0a058585858585858a0585858000000000000000000000000000000000000000000000000000000000000000000000000000000000000000000000000000000000000000000000000000000000000000000000000000000000000000000000000000000000000000000000000
050000000000000000000000000000045858a05858585858b058585858585858000000000000000000000000000000000000000000000000000000000000000000000000000000000000000000000000000000000000000000000000000000000000000000000000000000000000000000000000000000000000000000000000
0500000000000000000000000000000421202120212021202120212021202120000000000000000000000000000000000000000000000000000000000000000000000000000000000000000000000000000000000000000000000000000000000000000000000000000000000000000000000000000000000000000000000000
0500000000000000000000000000000456566656565656606056565656565660000000000000000000000000000000000000000000000000000000000000000000000000000000000000000000000000000000000000000000000000000000000000000000000000000000000000000000000000000000000000000000000000
0504050405040500000405040504050422566066562256565660566060565656000000000000000000000000000000000000000000000000000000000000000000000000000000000000000000000000000000000000000000000000000000000000000000000000000000000000000000000000000000000000000000000000
